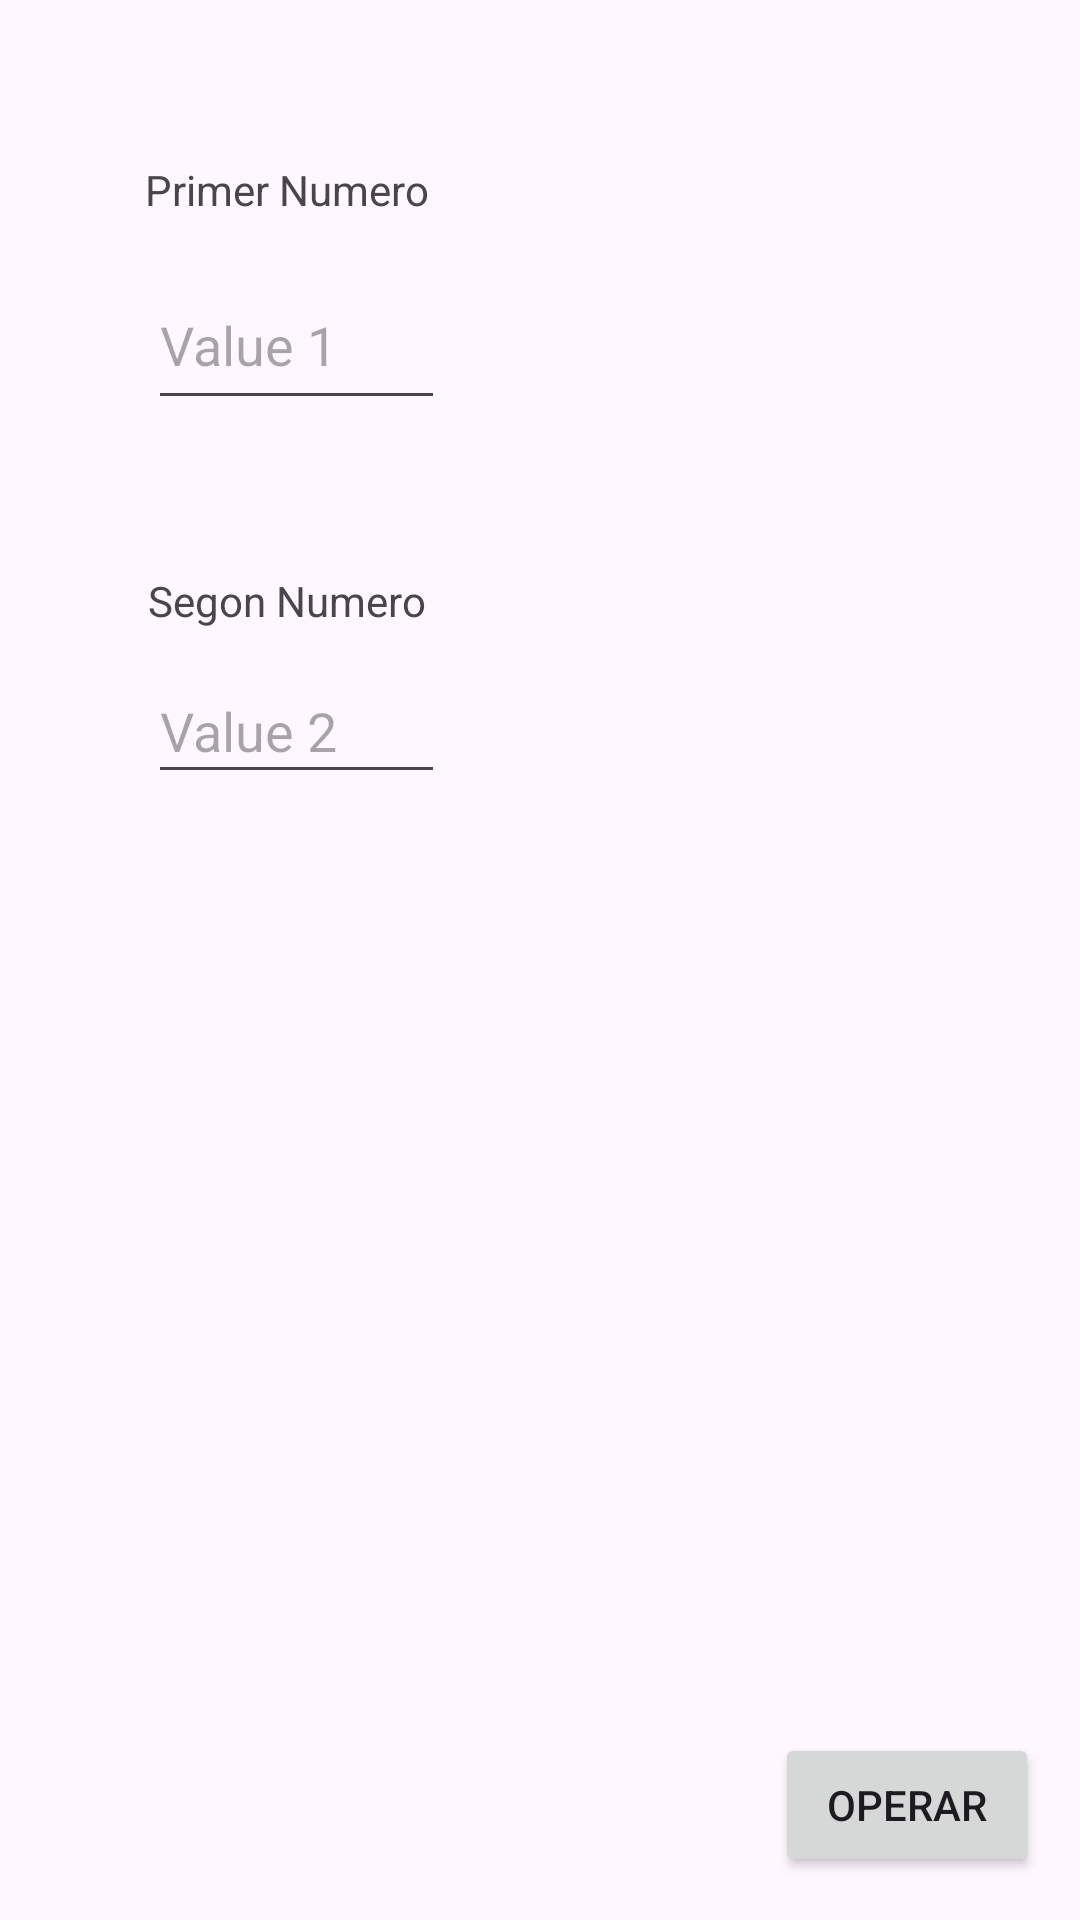

Write the Android layout XML for this screen, with the resource values it uses.
<!-- AndroidManifest.xml: application theme Theme.IntentTask1 -->
<!-- res/layout/activity_main.xml -->
<?xml version="1.0" encoding="utf-8"?>
<layout xmlns:tools="http://schemas.android.com/tools"
    xmlns:android="http://schemas.android.com/apk/res/android"
    xmlns:app="http://schemas.android.com/apk/res-auto">

    <androidx.constraintlayout.widget.ConstraintLayout
        android:layout_width="match_parent"
        android:layout_height="match_parent"
        tools:context=".MainActivity">

        <EditText
            android:id="@+id/value1Text"
            android:layout_width="99dp"
            android:layout_height="53dp"
            android:ems="10"
            android:hint="@string/value1"
            android:inputType="numberDecimal"
            app:layout_constraintBottom_toBottomOf="parent"
            app:layout_constraintEnd_toEndOf="parent"
            app:layout_constraintHorizontal_bias="0.189"
            app:layout_constraintStart_toStartOf="parent"
            app:layout_constraintTop_toBottomOf="@+id/textView2"
            app:layout_constraintVertical_bias="0.018" />

        <TextView
            android:id="@+id/textView2"
            android:layout_width="124dp"
            android:layout_height="24dp"
            android:text="@string/firstValueLabel"
            app:layout_constraintBottom_toBottomOf="parent"
            app:layout_constraintEnd_toEndOf="parent"
            app:layout_constraintHorizontal_bias="0.205"
            app:layout_constraintStart_toStartOf="parent"
            app:layout_constraintTop_toTopOf="parent"
            app:layout_constraintVertical_bias="0.087" />

        <TextView
            android:id="@+id/textView3"
            android:layout_width="wrap_content"
            android:layout_height="wrap_content"
            android:text="@string/secondValueLabel"
            app:layout_constraintBottom_toBottomOf="parent"
            app:layout_constraintEnd_toEndOf="parent"
            app:layout_constraintHorizontal_bias="0.185"
            app:layout_constraintStart_toStartOf="parent"
            app:layout_constraintTop_toTopOf="parent"
            app:layout_constraintVertical_bias="0.307" />

        <EditText
            android:id="@+id/value2Text"
            android:layout_width="99dp"
            android:layout_height="45dp"
            android:ems="10"
            android:hint="@string/value2"
            android:inputType="numberDecimal"
            app:layout_constraintBottom_toBottomOf="parent"
            app:layout_constraintEnd_toEndOf="parent"
            app:layout_constraintHorizontal_bias="0.189"
            app:layout_constraintStart_toStartOf="parent"
            app:layout_constraintTop_toBottomOf="@+id/textView3"
            app:layout_constraintVertical_bias="0.026" />

        <Button
            android:id="@+id/operationButton"
            android:layout_width="wrap_content"
            android:layout_height="wrap_content"
            android:text="@string/operationButtonText"
            app:layout_constraintBottom_toBottomOf="parent"
            app:layout_constraintEnd_toEndOf="parent"
            app:layout_constraintHorizontal_bias="0.95"
            app:layout_constraintStart_toStartOf="parent"
            app:layout_constraintTop_toTopOf="parent"
            app:layout_constraintVertical_bias="0.976" />
    </androidx.constraintlayout.widget.ConstraintLayout>
</layout>
<!-- resources referenced by this layout -->
<resources>
  <string name="firstValueLabel">Primer Numero</string>
  <string name="operationButtonText">Operar</string>
  <string name="secondValueLabel">Segon Numero</string>
  <string name="value1">Value 1</string>
  <string name="value2">Value 2</string>
  <style name="Theme.IntentTask1" parent="Base.Theme.IntentTask1" />
  <style name="Base.Theme.IntentTask1" parent="Theme.Material3.DayNight.NoActionBar">
          
          
      </style>
</resources>
